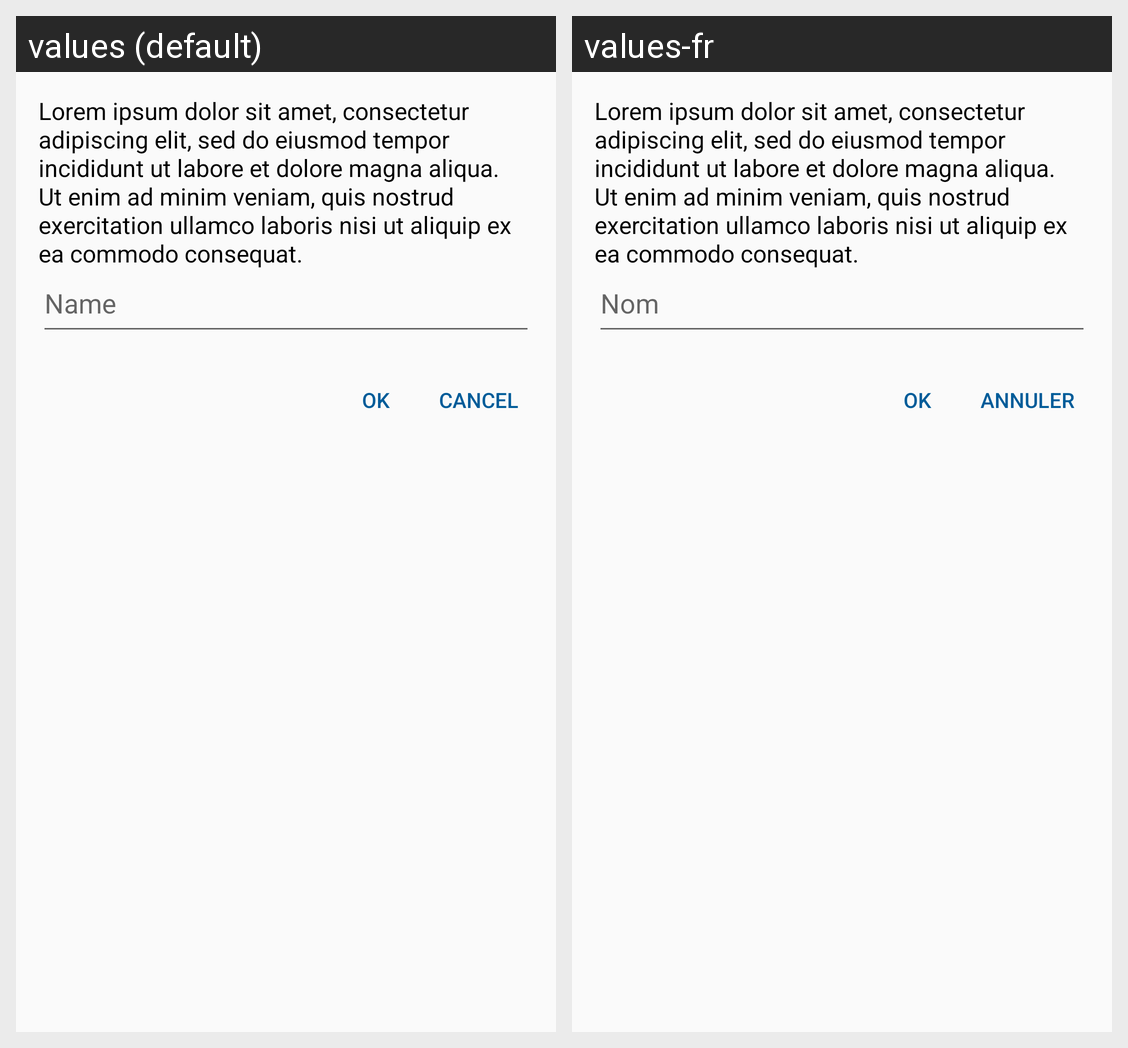

For this localized Android screen grid, give each drawn string resource with its value in every locale shown.
Android screen res/layout/dialog_new_something.xml rendered under 2 locales, left to right: values (default), values-fr. Device: Nexus 5 (rendered at 1080×1920; each locale shown at half size, 540×960, under a caption strip naming it); theme AppTheme.
Strings drawn on this screen, with the default value and each locale's value (text and hints the layout hard-codes, and strings that could not be matched under every locale, appear in the picture but are not listed):

lorem_ipsum1
  values: Lorem ipsum dolor sit amet, consectetur adipiscing elit, sed do eiusmod tempor incididunt ut labore et dolore magna aliqua. Ut enim ad minim veniam, quis nostrud exercitation ullamco laboris nisi ut aliquip ex ea commodo consequat.
  values-fr: Lorem ipsum dolor sit amet, consectetur adipiscing elit, sed do eiusmod tempor incididunt ut labore et dolore magna aliqua. Ut enim ad minim veniam, quis nostrud exercitation ullamco laboris nisi ut aliquip ex ea commodo consequat.

name
  values: Name
  values-fr: Nom

ok
  values: OK
  values-fr: OK

cancel
  values: Cancel
  values-fr: Annuler
